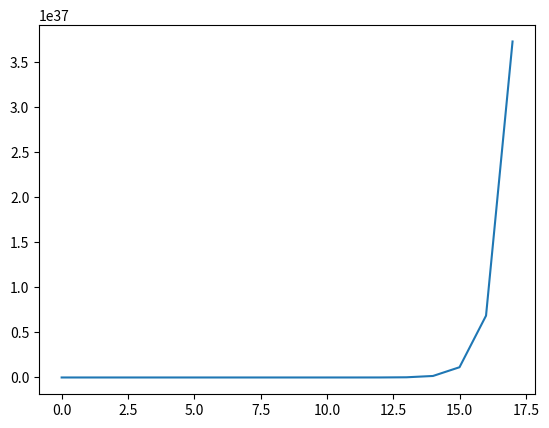

The script that saved this image:
# -*- coding: utf-8 -*-
"""
Created on Mon Apr 04 16:48:51 2016

[redacted]
"""

import numpy as np
import matplotlib.pyplot as plt

sqrs=[]
for i in range(20):
    sqrs.append(i**30)
diff=np.subtract(np.array(sqrs[1:-1]),np.array(sqrs[0:-2]))

plt.plot(diff)
plt.show()